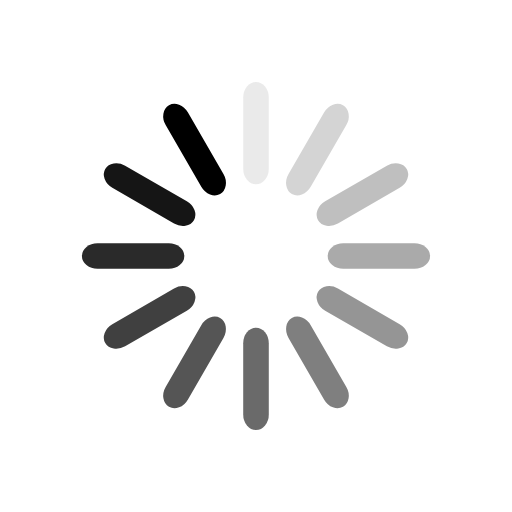
t = 0.00 s
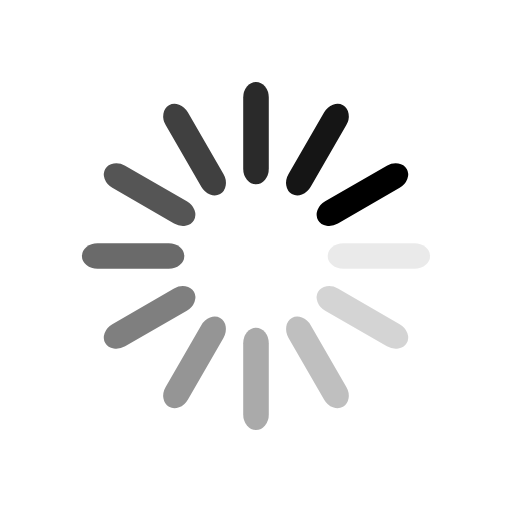
t = 0.25 s
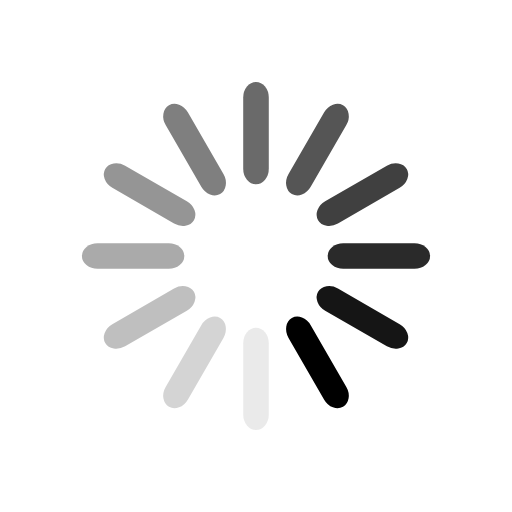
t = 0.50 s
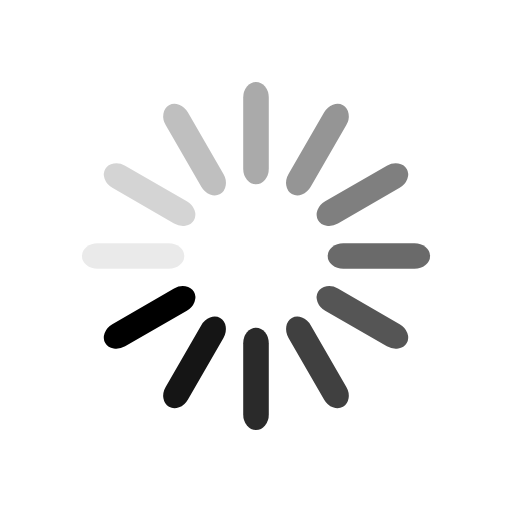
t = 0.75 s

The animated SVG that drew these frames (rendered in a browser with its animation timeline set to each time). Animation: 12 SMIL elements (animate=12); one cycle of 1.00 s, repeats indefinitely.

<svg class="lds-spinner" width="56px"  height="56px"  xmlns="http://www.w3.org/2000/svg" xmlns:xlink="http://www.w3.org/1999/xlink" viewBox="0 0 100 100" preserveAspectRatio="xMidYMid" style="background: none;"><g transform="rotate(0 50 50)">
  <rect x="47.5" y="16" rx="9.025" ry="3.04" width="5" height="20" fill="#000000">
    <animate attributeName="opacity" values="1;0" times="0;1" dur="1s" begin="-0.9166666666666666s" repeatCount="indefinite"></animate>
  </rect>
</g><g transform="rotate(30 50 50)">
  <rect x="47.5" y="16" rx="9.025" ry="3.04" width="5" height="20" fill="#000000">
    <animate attributeName="opacity" values="1;0" times="0;1" dur="1s" begin="-0.8333333333333334s" repeatCount="indefinite"></animate>
  </rect>
</g><g transform="rotate(60 50 50)">
  <rect x="47.5" y="16" rx="9.025" ry="3.04" width="5" height="20" fill="#000000">
    <animate attributeName="opacity" values="1;0" times="0;1" dur="1s" begin="-0.75s" repeatCount="indefinite"></animate>
  </rect>
</g><g transform="rotate(90 50 50)">
  <rect x="47.5" y="16" rx="9.025" ry="3.04" width="5" height="20" fill="#000000">
    <animate attributeName="opacity" values="1;0" times="0;1" dur="1s" begin="-0.6666666666666666s" repeatCount="indefinite"></animate>
  </rect>
</g><g transform="rotate(120 50 50)">
  <rect x="47.5" y="16" rx="9.025" ry="3.04" width="5" height="20" fill="#000000">
    <animate attributeName="opacity" values="1;0" times="0;1" dur="1s" begin="-0.5833333333333334s" repeatCount="indefinite"></animate>
  </rect>
</g><g transform="rotate(150 50 50)">
  <rect x="47.5" y="16" rx="9.025" ry="3.04" width="5" height="20" fill="#000000">
    <animate attributeName="opacity" values="1;0" times="0;1" dur="1s" begin="-0.5s" repeatCount="indefinite"></animate>
  </rect>
</g><g transform="rotate(180 50 50)">
  <rect x="47.5" y="16" rx="9.025" ry="3.04" width="5" height="20" fill="#000000">
    <animate attributeName="opacity" values="1;0" times="0;1" dur="1s" begin="-0.4166666666666667s" repeatCount="indefinite"></animate>
  </rect>
</g><g transform="rotate(210 50 50)">
  <rect x="47.5" y="16" rx="9.025" ry="3.04" width="5" height="20" fill="#000000">
    <animate attributeName="opacity" values="1;0" times="0;1" dur="1s" begin="-0.3333333333333333s" repeatCount="indefinite"></animate>
  </rect>
</g><g transform="rotate(240 50 50)">
  <rect x="47.5" y="16" rx="9.025" ry="3.04" width="5" height="20" fill="#000000">
    <animate attributeName="opacity" values="1;0" times="0;1" dur="1s" begin="-0.25s" repeatCount="indefinite"></animate>
  </rect>
</g><g transform="rotate(270 50 50)">
  <rect x="47.5" y="16" rx="9.025" ry="3.04" width="5" height="20" fill="#000000">
    <animate attributeName="opacity" values="1;0" times="0;1" dur="1s" begin="-0.16666666666666666s" repeatCount="indefinite"></animate>
  </rect>
</g><g transform="rotate(300 50 50)">
  <rect x="47.5" y="16" rx="9.025" ry="3.04" width="5" height="20" fill="#000000">
    <animate attributeName="opacity" values="1;0" times="0;1" dur="1s" begin="-0.08333333333333333s" repeatCount="indefinite"></animate>
  </rect>
</g><g transform="rotate(330 50 50)">
  <rect x="47.5" y="16" rx="9.025" ry="3.04" width="5" height="20" fill="#000000">
    <animate attributeName="opacity" values="1;0" times="0;1" dur="1s" begin="0s" repeatCount="indefinite"></animate>
  </rect>
</g></svg>
